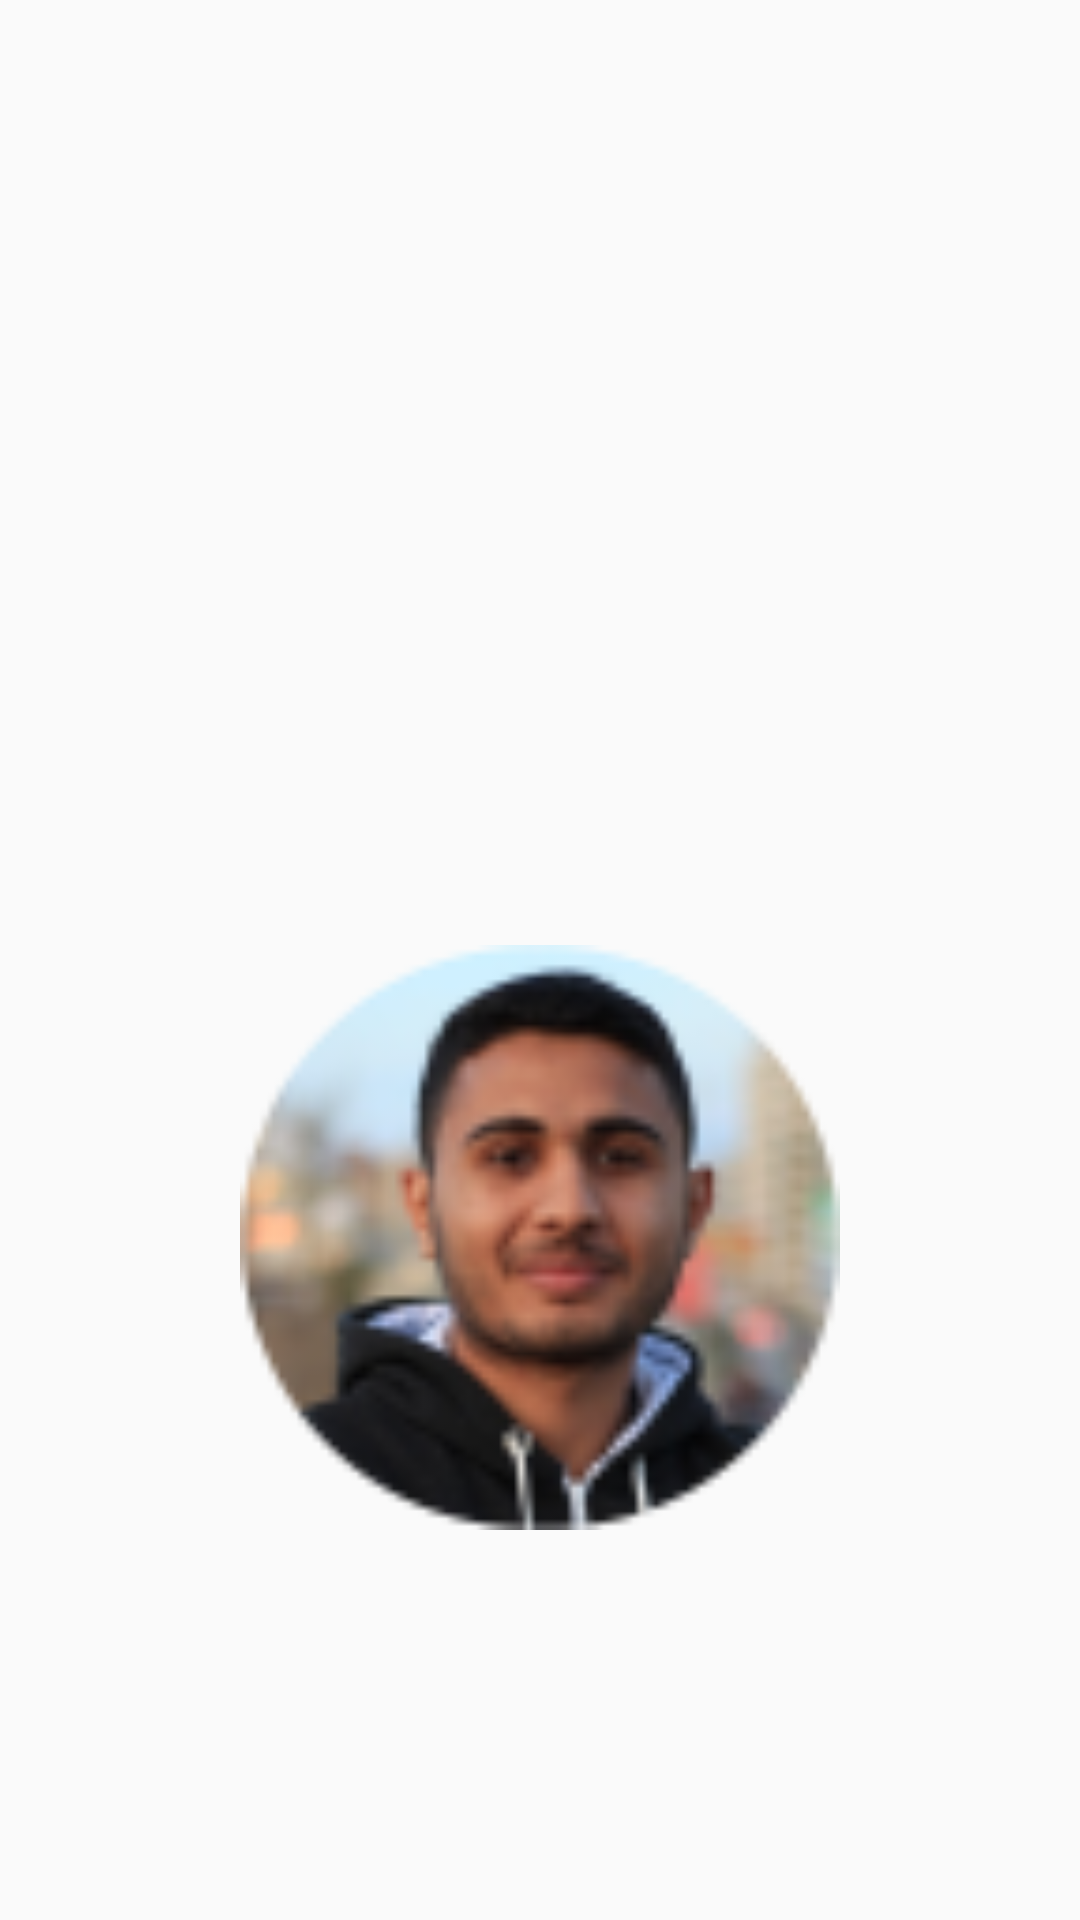

Produce the Android XML layout that renders to this screen, including the resource entries it uses.
<!-- AndroidManifest.xml: activity theme AppTheme.NoActionBar -->
<!-- res/layout/activity_firebase_user_profile.xml -->
<?xml version="1.0" encoding="utf-8"?>
<android.support.constraint.ConstraintLayout xmlns:android="http://schemas.android.com/apk/res/android"
    xmlns:app="http://schemas.android.com/apk/res-auto"
    xmlns:tools="http://schemas.android.com/tools"
    android:layout_width="match_parent"
    android:layout_height="match_parent"
    tools:context=".activity.FirebaseUserProfileActivity"
    tools:layout_editor_absoluteY="81dp">


    <TextView
        android:id="@+id/tv_user_info"
        android:layout_width="match_parent"
        android:layout_height="200dp"
        android:layout_marginBottom="245dp"
        android:layout_marginTop="16dp"
        app:layout_constraintEnd_toEndOf="parent"
        app:layout_constraintStart_toStartOf="parent"
        app:layout_constraintTop_toTopOf="parent"
        tools:text="@string/hint_fake_profile_info" />

    <ImageView
        android:id="@+id/iv_user_image"
        android:layout_width="200dp"
        android:layout_height="0dp"
        android:layout_marginBottom="31dp"
        android:src="@drawable/avatar_me_round"
        app:layout_constraintBottom_toBottomOf="parent"
        app:layout_constraintEnd_toEndOf="parent"
        app:layout_constraintStart_toStartOf="parent"
        app:layout_constraintTop_toBottomOf="@+id/tv_user_info" />
</android.support.constraint.ConstraintLayout>
<!-- resources referenced by this layout -->
<resources>
  <!-- drawable avatar_me_round: png bitmap (drawable, 13347 bytes) -->
  <string name="hint_fake_profile_info">Username: Abdallah Murad   \n\nEmail: Abdallah.Murad@mail.com   \n\nIdToken: 53435as4d35agasd4da5s6d4a5sd4as56as4d5  \n\nPhotoUrl:https://www.google.com/abdallah/profile.png</string>
  <style name="AppTheme.NoActionBar">
          <item name="windowActionBar">false</item>
          <item name="windowNoTitle">true</item>
      </style>
</resources>
